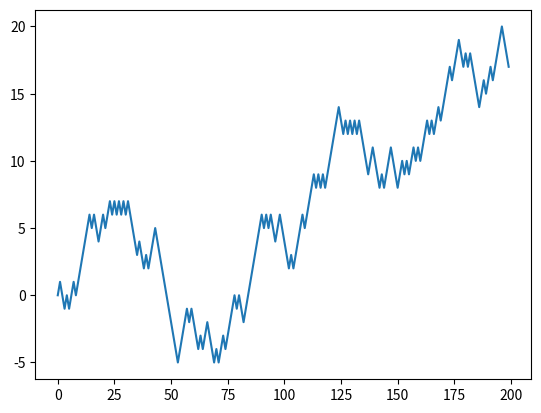

This figure's Python source:
# -*- coding: utf-8 -*-
"""
Created on Sat May 11 15:48:18 2019

[redacted]
"""

import matplotlib.pyplot as plt
import random 
position = 0
walk = [position]
steps =1000
for i in range(steps):
    step =1 if random.randint(0,1) else -1
    position += step
    walk.append(position)
    
    
plt.plot(walk[:200])
